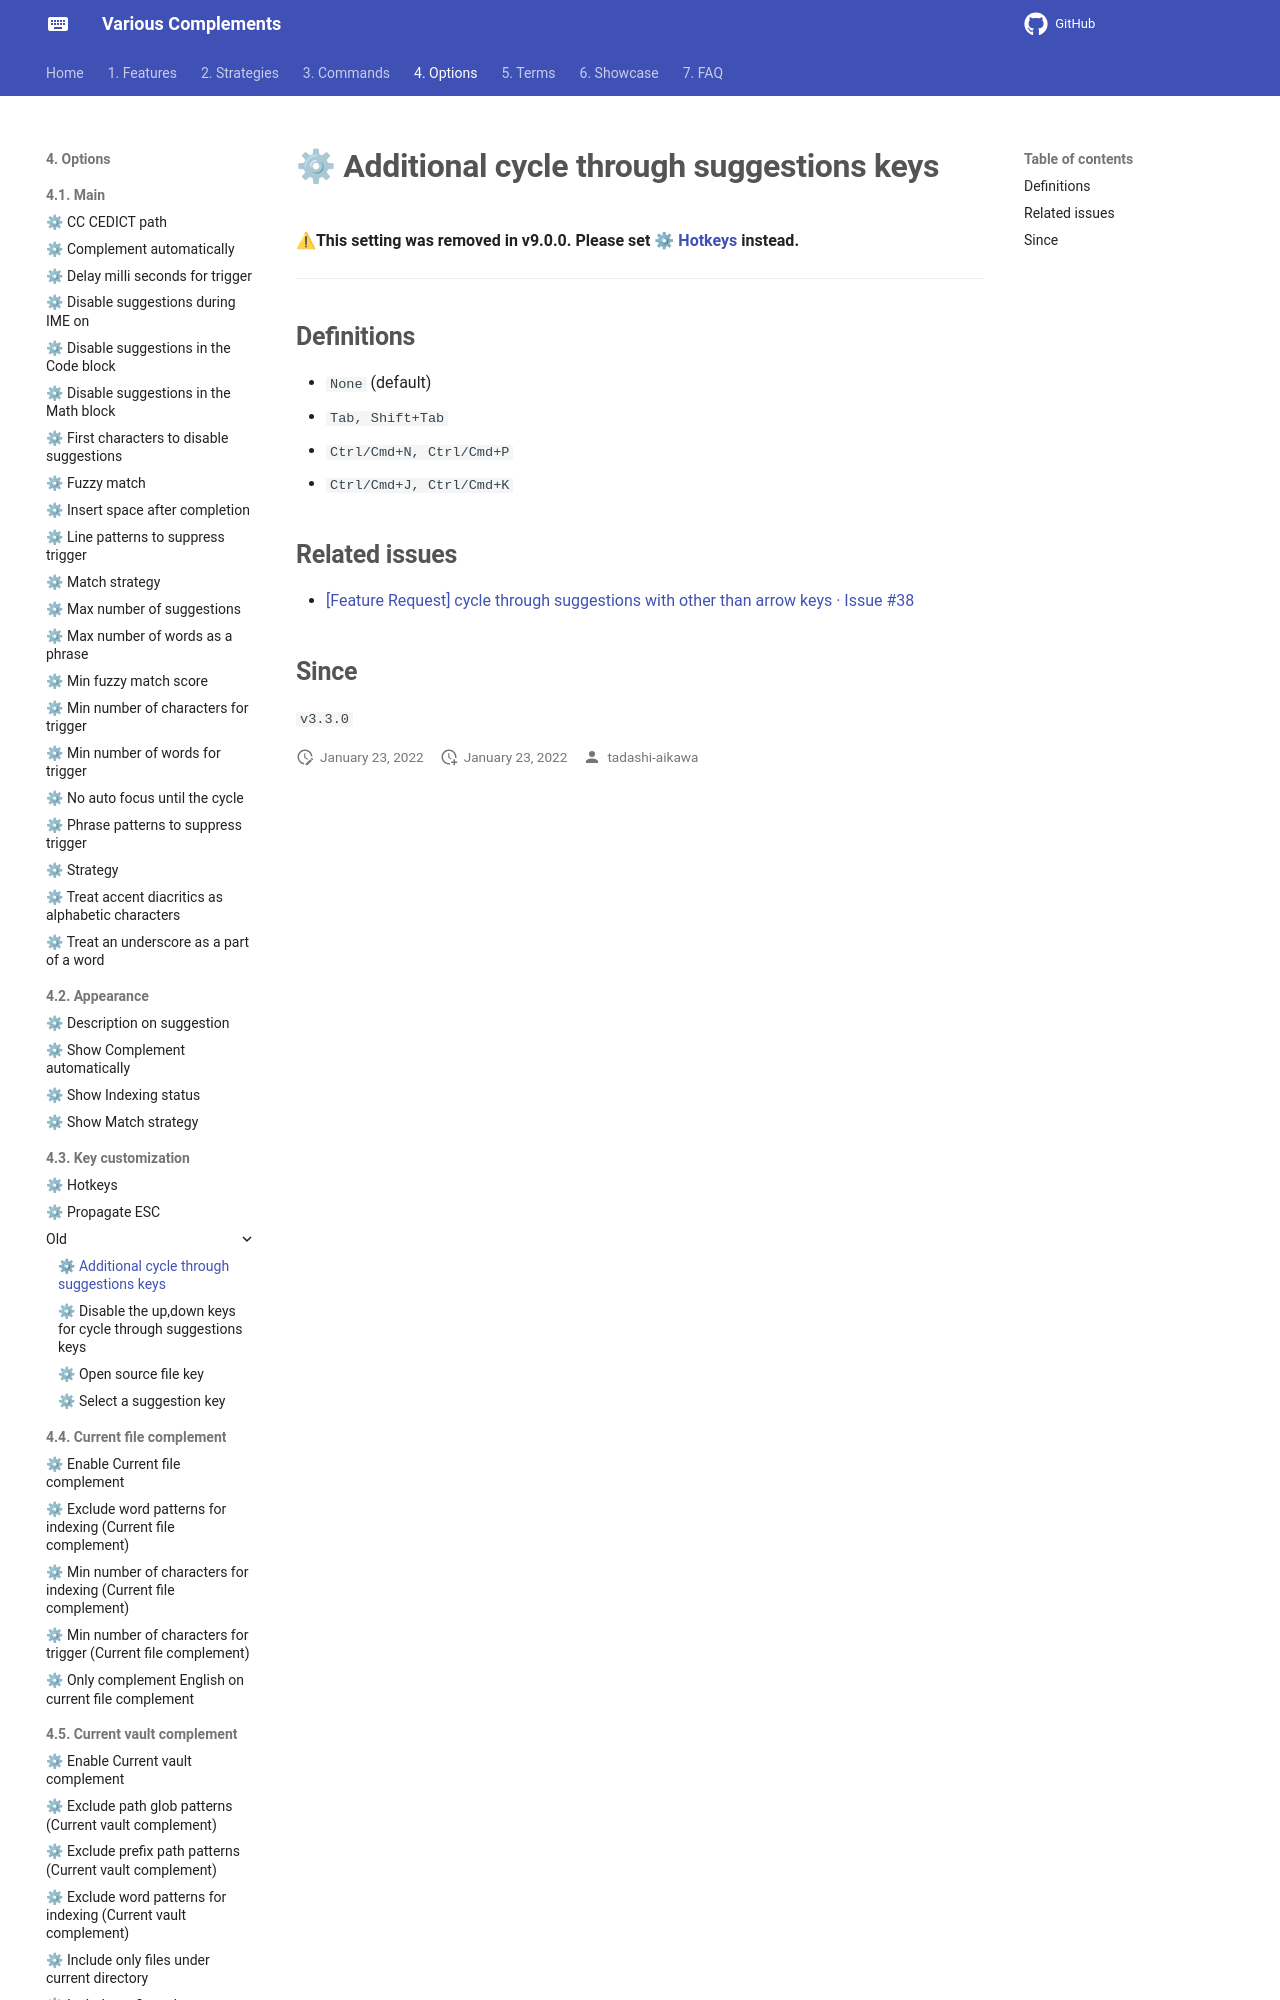

repository: tadashi-aikawa/docs-obsidian-various-complements-plugin · page: 4. Options/4.3. Key customization/old/⚙ Additional cycle through suggestions keys/index.html · generator: mkdocs

⚠**This setting was removed in v9.0.0. Please set [[⚙ Hotkeys]] instead.**

---

## Definitions

- `None` (default)
- `Tab, Shift+Tab`
- `Ctrl/Cmd+N, Ctrl/Cmd+P`
- `Ctrl/Cmd+J, Ctrl/Cmd+K`

## Related issues
